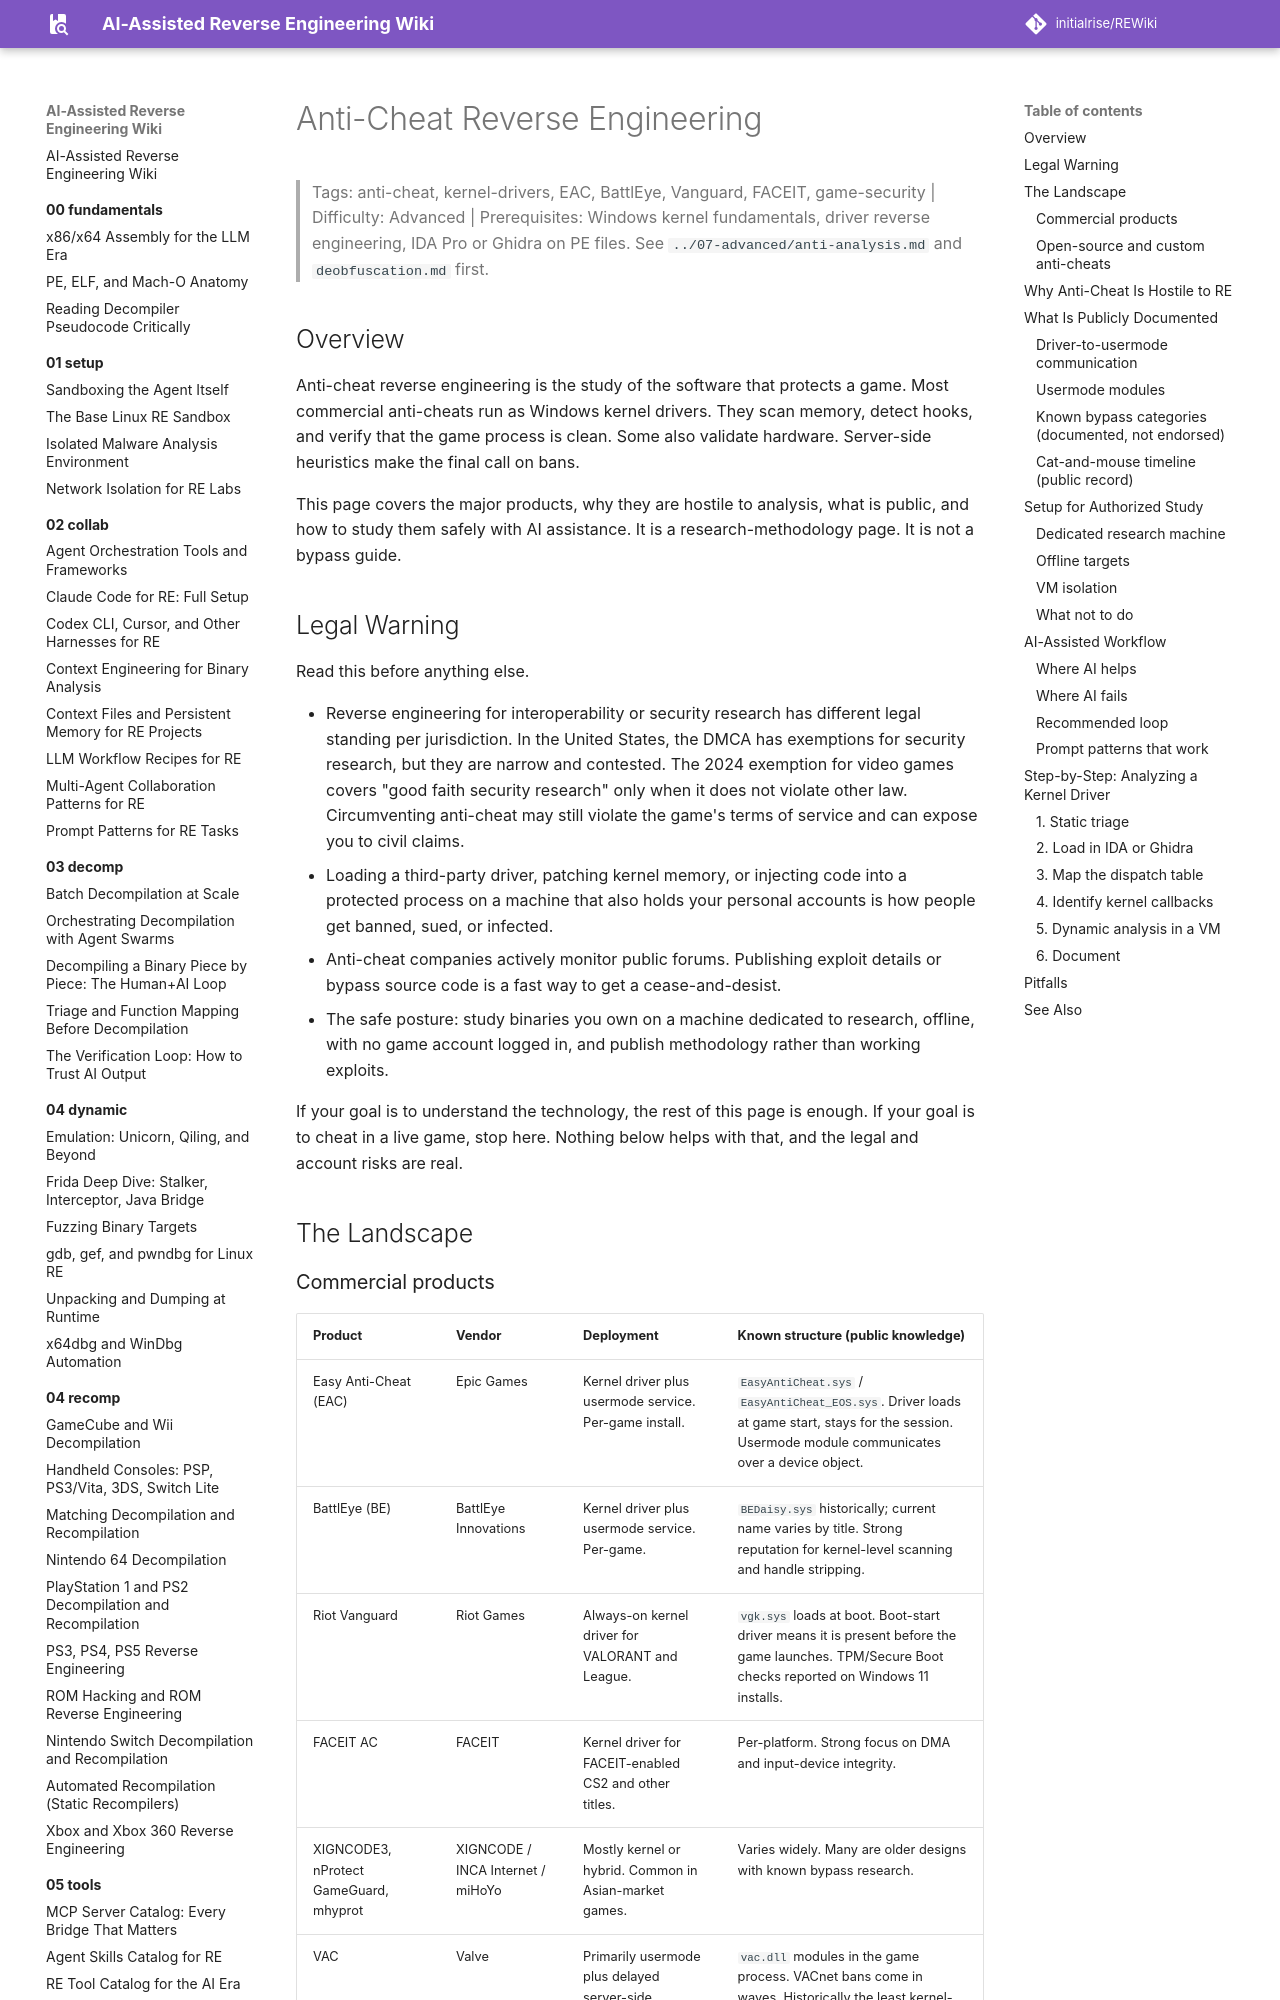

repository: initialrise/REWiki · page: 06-topics/anti-cheat-re/index.html · generator: mkdocs

# Anti-Cheat Reverse Engineering

> Tags: anti-cheat, kernel-drivers, EAC, BattlEye, Vanguard, FACEIT, game-security | Difficulty: Advanced | Prerequisites: Windows kernel fundamentals, driver reverse engineering, IDA Pro or Ghidra on PE files. See `../07-advanced/anti-analysis.md` and `deobfuscation.md` first.

## Overview

Anti-cheat reverse engineering is the study of the software that protects a game. Most commercial anti-cheats run as Windows kernel drivers. They scan memory, detect hooks, and verify that the game process is clean. Some also validate hardware. Server-side heuristics make the final call on bans.

This page covers the major products, why they are hostile to analysis, what is public, and how to study them safely with AI assistance. It is a research-methodology page. It is not a bypass guide.

## Legal Warning

Read this before anything else.

- Reverse engineering for interoperability or security research has different legal standing per jurisdiction. In the United States, the DMCA has exemptions for security research, but they are narrow and contested. The 2024 exemption for video games covers "good faith security research" only when it does not violate other law. Circumventing anti-cheat may still violate the game's terms of service and can expose you to civil claims.
- Loading a third-party driver, patching kernel memory, or injecting code into a protected process on a machine that also holds your personal accounts is how people get banned, sued, or infected.
- Anti-cheat companies actively monitor public forums. Publishing exploit details or bypass source code is a fast way to get a cease-and-desist.
- The safe posture: study binaries you own on a machine dedicated to research, offline, with no game account logged in, and publish methodology rather than working exploits.

If your goal is to understand the technology, the rest of this page is enough. If your goal is to cheat in a live game, stop here. Nothing below helps with that, and the legal and account risks are real.

## The Landscape
